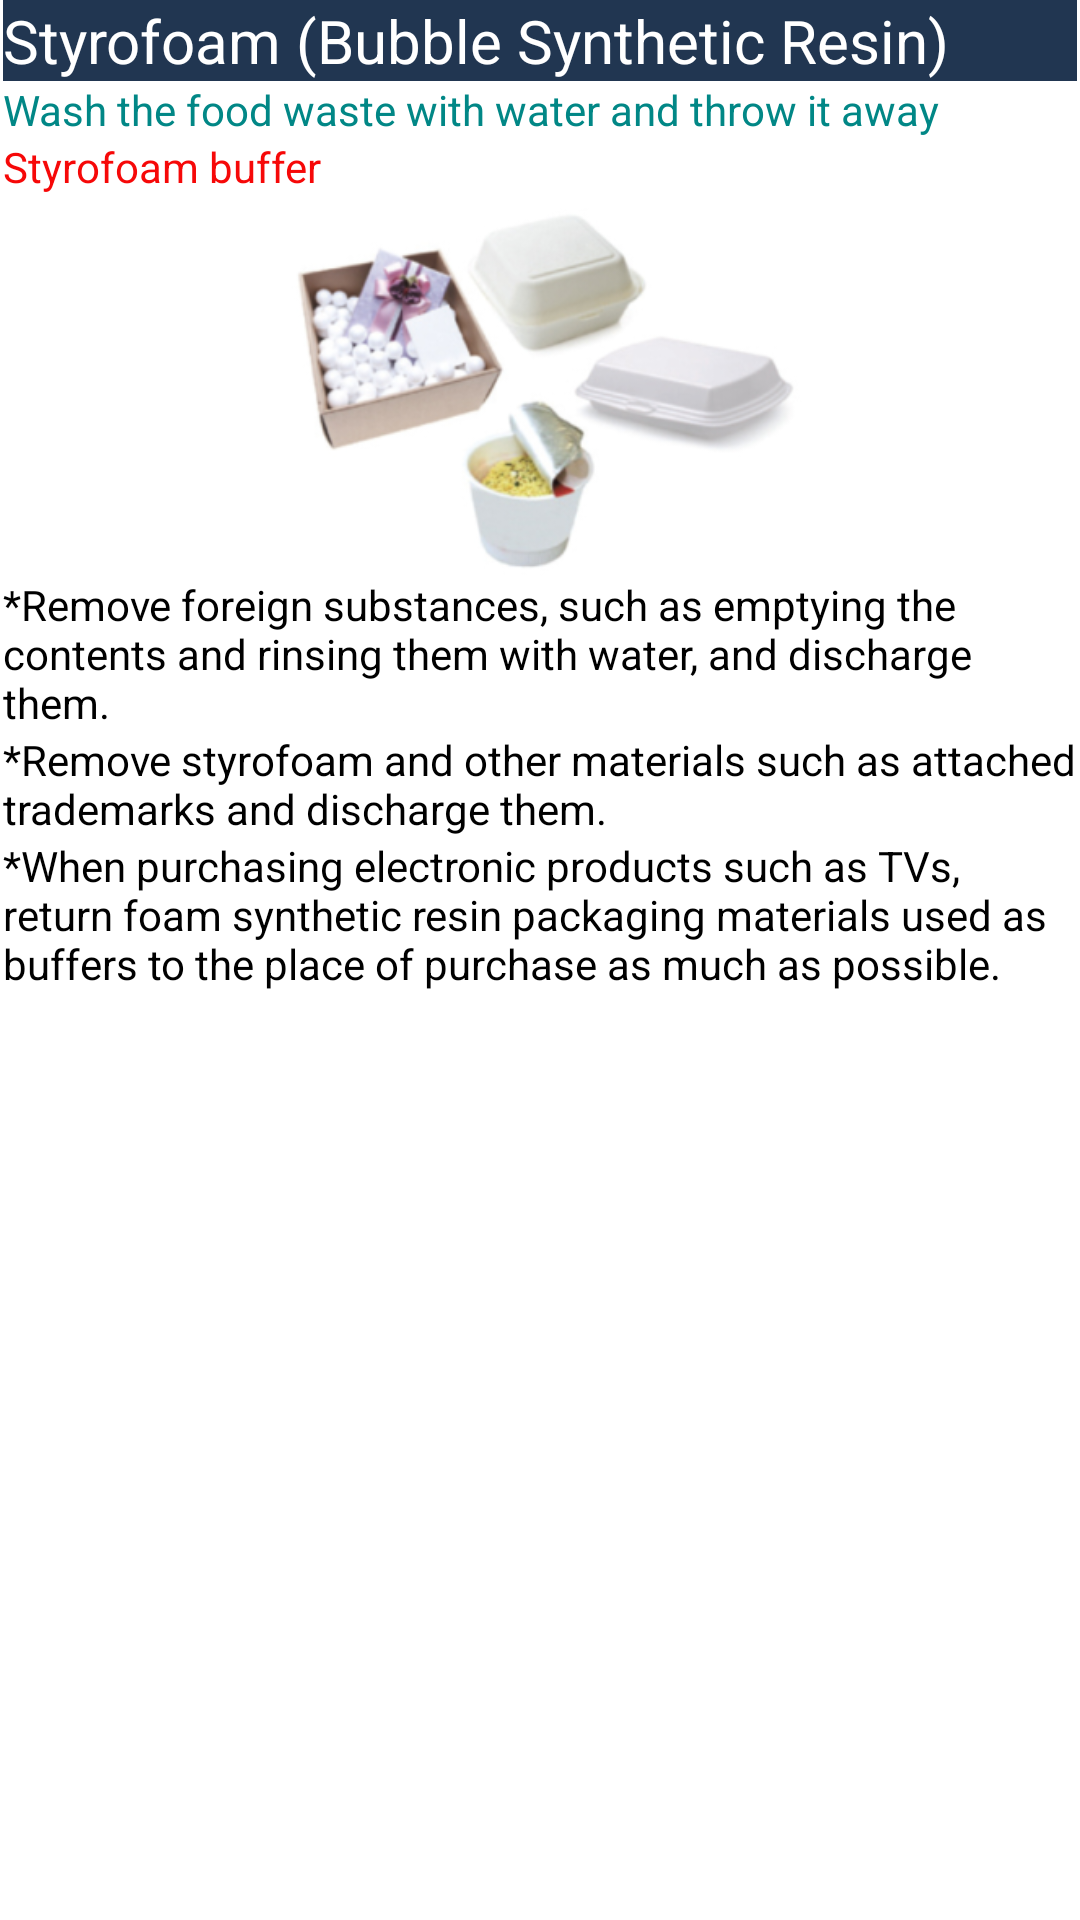

Write the Android layout XML for this screen, with the resource values it uses.
<!-- AndroidManifest.xml: application theme Theme.RecyclingWiki -->
<!-- res/layout/activity_styrofoam.xml -->
<?xml version="1.0" encoding="utf-8"?>
<androidx.constraintlayout.widget.ConstraintLayout xmlns:android="http://schemas.android.com/apk/res/android"
    xmlns:app="http://schemas.android.com/apk/res-auto"
    xmlns:tools="http://schemas.android.com/tools"
    android:layout_width="match_parent"
    android:layout_height="match_parent"
    tools:context=".styrofoam">

    <ScrollView
        android:layout_width="match_parent"
        android:layout_height="match_parent"
        android:layout_marginStart="1dp"
        android:layout_marginEnd="1dp"
        app:layout_constraintEnd_toEndOf="parent"
        app:layout_constraintHorizontal_bias="0.0"
        app:layout_constraintStart_toStartOf="parent"
        app:layout_constraintTop_toTopOf="parent"
        tools:ignore="SpeakableTextPresentCheck">

        <LinearLayout
            android:layout_width="match_parent"
            android:layout_height="wrap_content"
            android:orientation="vertical">

            <LinearLayout
                android:layout_width="match_parent"
                android:layout_height="match_parent"
                android:orientation="vertical"
                android:background="@color/navy">

                <TextView
                    android:id="@+id/textView5"
                    android:layout_width="match_parent"
                    android:layout_height="wrap_content"
                    android:text="Styrofoam (Bubble Synthetic Resin)"
                    android:textColor="@color/white"
                    android:textSize="20dp"/>
            </LinearLayout>

            <LinearLayout
                android:layout_width="match_parent"
                android:layout_height="match_parent"
                android:orientation="vertical">

                <TextView
                    android:id="@+id/textView7"
                    android:layout_width="match_parent"
                    android:layout_height="wrap_content"
                    android:text="Wash the food waste with water and throw it away"
                    android:textColor="@color/teal_700" />
            </LinearLayout>

            <LinearLayout
                android:layout_width="match_parent"
                android:layout_height="match_parent"
                android:orientation="vertical">

                <TextView
                    android:id="@+id/textView8"
                    android:layout_width="match_parent"
                    android:layout_height="wrap_content"
                    android:text="Styrofoam buffer"
                    android:textColor="@color/red"/>
            </LinearLayout>


            <LinearLayout
                android:layout_width="match_parent"
                android:layout_height="match_parent"
                android:orientation="vertical">

                <ImageView
                    android:id="@+id/imageView3"
                    android:layout_width="match_parent"
                    android:layout_height="127dp"
                    android:layout_weight="1"
                    app:srcCompat="@drawable/striform"
                    />
            </LinearLayout>

            <LinearLayout
                android:layout_width="match_parent"
                android:layout_height="match_parent"
                android:orientation="vertical">

                <TextView
                    android:id="@+id/textView9"
                    android:layout_width="match_parent"
                    android:layout_height="wrap_content"
                    android:text="*Remove foreign substances, such as emptying the contents and rinsing them with water, and discharge them."
                    android:textColor="@color/black"/>

                <TextView
                    android:id="@+id/textView10"
                    android:layout_width="match_parent"
                    android:layout_height="wrap_content"
                    android:text="*Remove styrofoam and other materials such as attached trademarks and discharge them."
                    android:textColor="@color/black"/>

                <TextView
                    android:id="@+id/textView11"
                    android:layout_width="match_parent"
                    android:layout_height="wrap_content"
                    android:text="*When purchasing electronic products such as TVs, return foam synthetic resin packaging materials used as buffers to the place of purchase as much as possible."
                    android:textColor="@color/black"/>
            </LinearLayout>


        </LinearLayout>

    </ScrollView>

</androidx.constraintlayout.widget.ConstraintLayout>
<!-- resources referenced by this layout -->
<resources>
  <color name="black">#FF000000</color>
  <color name="navy">#213651</color>
  <color name="red">#F60808</color>
  <color name="teal_700">#FF018786</color>
  <color name="white">#FFFFFFFF</color>
  <!-- drawable striform: png bitmap (drawable, 71152 bytes) -->
  <style name="Theme.RecyclingWiki" parent="Theme.MaterialComponents.DayNight.NoActionBar">
          
          <item name="colorPrimary">@color/purple_500</item>
          <item name="colorPrimaryVariant">@color/purple_700</item>
          <item name="colorOnPrimary">@color/white</item>
          
          <item name="colorSecondary">@color/teal_200</item>
          <item name="colorSecondaryVariant">@color/teal_700</item>
          <item name="colorOnSecondary">@color/black</item>
          
          <item name="android:statusBarColor" tools:targetApi="l">?attr/colorPrimaryVariant</item>
          
  
          <item name="materialCalendarStyle">@style/Widget.MaterialComponents.MaterialCalendar</item>
          <item name="materialCalendarFullscreenTheme">@style/ThemeOverlay.MaterialComponents.MaterialCalendar.Fullscreen</item>
          <item name="materialCalendarTheme">@style/ThemeOverlay.MaterialComponents.MaterialCalendar</item>
          <item name="colorSurface">#FFFFFF</item>
          <item name="colorPrimaryDark">@color/colorAccent</item>
          <item name="colorAccent">@color/colorPrimaryDark</item>
  
      </style>
  <color name="purple_500">#FF6200EE</color>
  <color name="purple_700">#FF3700B3</color>
  <color name="teal_200">#FF03DAC5</color>
  <!-- not gathered from this repository: default colours our renderer supplied (Android Studio template values) -->
  <color name="colorPrimaryDark">#FF3700B3</color>
  <color name="colorAccent">#FF03DAC5</color>
</resources>
